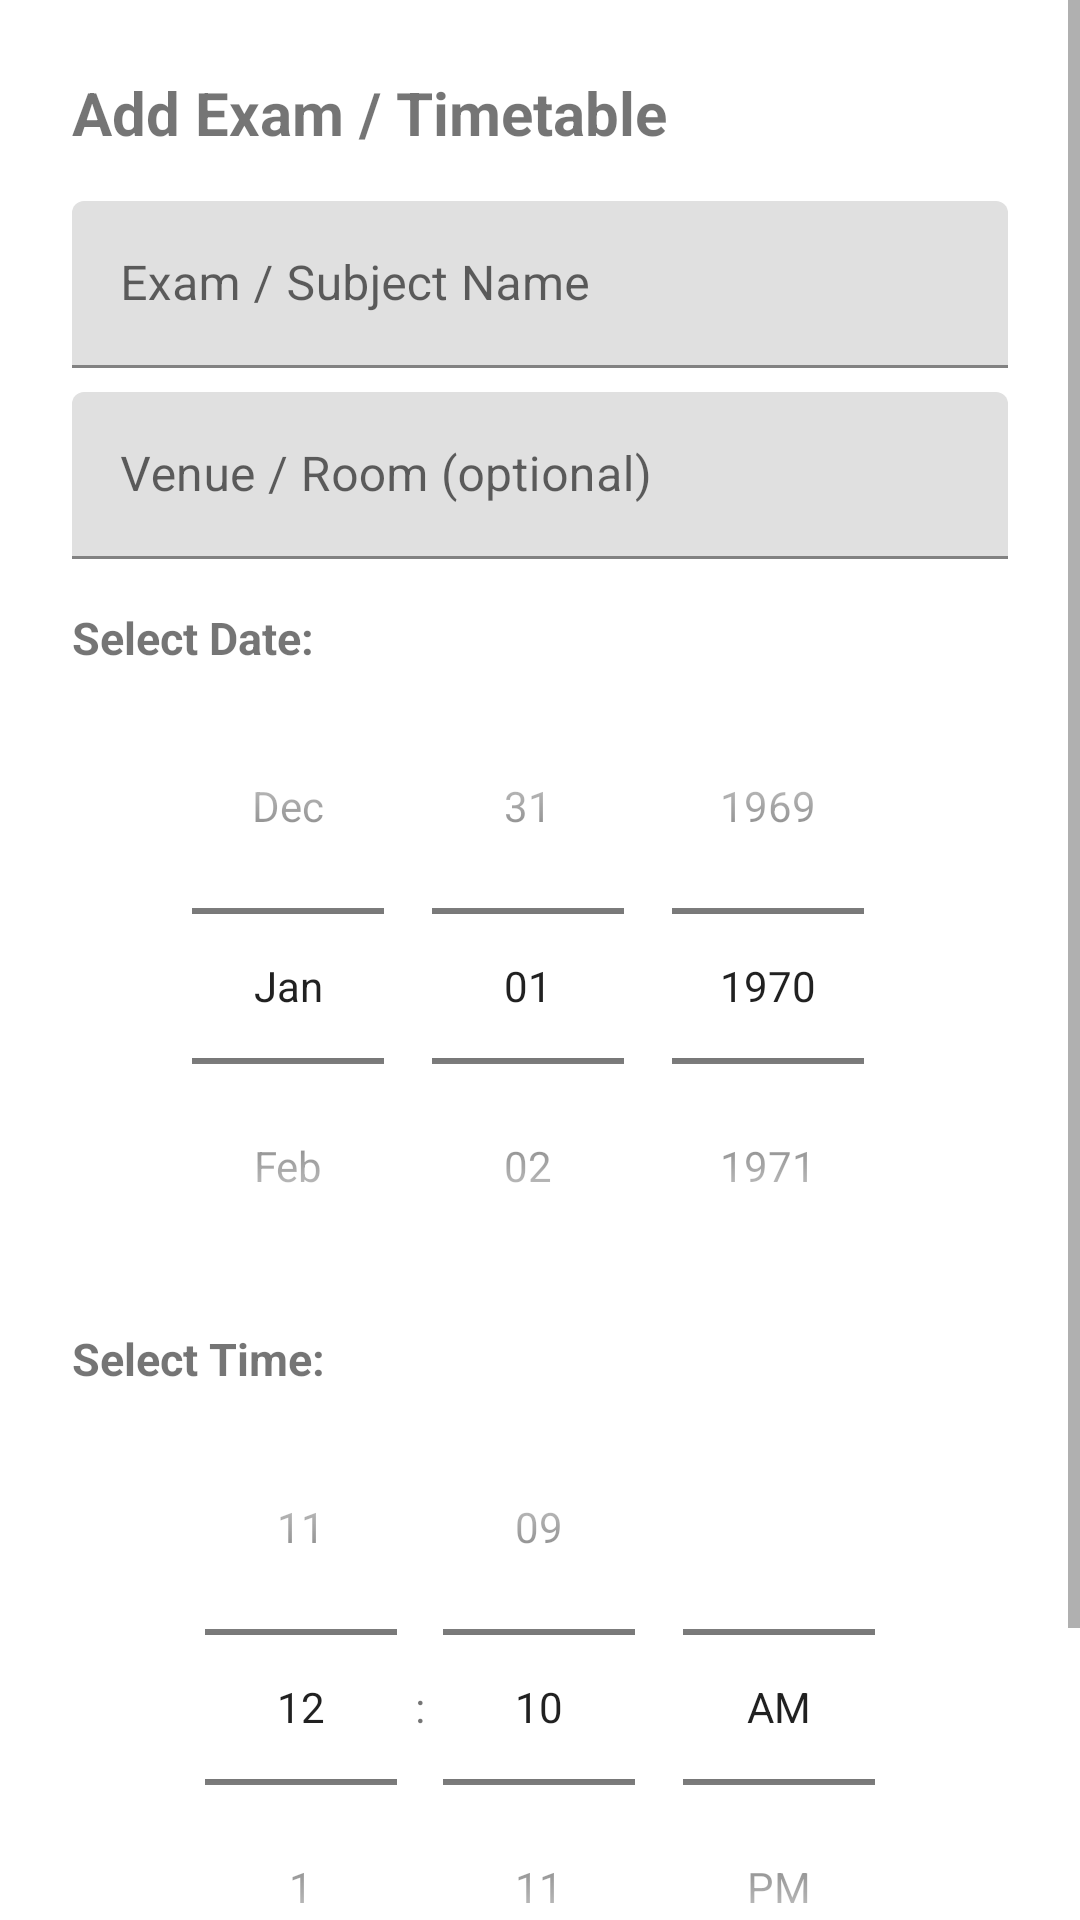

Produce the Android XML layout that renders to this screen, including the resource entries it uses.
<!-- AndroidManifest.xml: application theme Theme.ExamFeverPlanner -->
<!-- res/layout/dialog_add_exam.xml -->
<?xml version="1.0" encoding="utf-8"?>
<ScrollView xmlns:android="http://schemas.android.com/apk/res/android"
    android:layout_width="match_parent"
    android:layout_height="wrap_content">

    <LinearLayout
        android:layout_width="match_parent"
        android:layout_height="wrap_content"
        android:orientation="vertical"
        android:padding="24dp">

        <TextView
            android:id="@+id/tv_dialog_exam_title"
            android:layout_width="wrap_content"
            android:layout_height="wrap_content"
            android:text="@string/add_exam_timetable"
            android:textSize="20sp"
            android:textStyle="bold"
            android:layout_marginBottom="16dp" />

        
        <com.google.android.material.textfield.TextInputLayout
            android:layout_width="match_parent"
            android:layout_height="wrap_content"
            android:hint="@string/exam_subject_name_hint">
            <com.google.android.material.textfield.TextInputEditText
                android:id="@+id/edit_text_exam_name"
                android:layout_width="match_parent"
                android:layout_height="wrap_content"
                android:inputType="textCapSentences" />
        </com.google.android.material.textfield.TextInputLayout>

        
        <com.google.android.material.textfield.TextInputLayout
            android:layout_width="match_parent"
            android:layout_height="wrap_content"
            android:layout_marginTop="8dp"
            android:hint="@string/venue_hint">
            <com.google.android.material.textfield.TextInputEditText
                android:id="@+id/edit_text_exam_location"
                android:layout_width="match_parent"
                android:layout_height="wrap_content"
                android:inputType="textCapSentences" />
        </com.google.android.material.textfield.TextInputLayout>

        
        <TextView
            android:layout_marginTop="16dp"
            android:layout_width="wrap_content"
            android:layout_height="wrap_content"
            android:text="@string/select_date"
            android:textSize="15sp"
            android:textStyle="bold" />

        <DatePicker
            android:id="@+id/date_picker_exam"
            android:layout_width="match_parent"
            android:layout_height="wrap_content"
            android:calendarViewShown="false"
            android:datePickerMode="spinner" />

        
        <TextView
            android:layout_marginTop="8dp"
            android:layout_width="wrap_content"
            android:layout_height="wrap_content"
            android:text="@string/select_time"
            android:textSize="15sp"
            android:textStyle="bold" />

        <TimePicker
            android:id="@+id/time_picker_exam"
            android:layout_width="match_parent"
            android:layout_height="wrap_content"
            android:timePickerMode="spinner" />

        
        <CheckBox
            android:id="@+id/checkbox_exam_reminder"
            android:layout_width="wrap_content"
            android:layout_height="wrap_content"
            android:layout_marginTop="8dp"
            android:checked="true"
            android:text="@string/set_notif_reminder" />

    </LinearLayout>
</ScrollView>
<!-- resources referenced by this layout -->
<resources>
  <string name="add_exam_timetable">Add Exam / Timetable</string>
  <string name="exam_subject_name_hint">Exam / Subject Name</string>
  <string name="select_date">Select Date:</string>
  <string name="select_time">Select Time:</string>
  <string name="set_notif_reminder">Set notification reminder (1 day before)</string>
  <string name="venue_hint">Venue / Room (optional)</string>
  <style name="Theme.ExamFeverPlanner" parent="Theme.MaterialComponents.DayNight.NoActionBar">
          <item name="colorPrimary">@color/blue_500</item>
          <item name="colorPrimaryVariant">@color/blue_700</item>
          <item name="colorOnPrimary">@color/white</item>
          <item name="colorSecondary">@color/teal_200</item>
          <item name="colorSecondaryVariant">@color/teal_700</item>
          <item name="colorOnSecondary">@color/black</item>
          <item name="android:statusBarColor" tools:targetApi="l">?attr/colorPrimaryVariant</item>
      </style>
  <color name="blue_500">#FF1976D2</color>
  <color name="blue_700">#FF0D47A1</color>
  <color name="white">#FFFFFFFF</color>
  <color name="teal_200">#FF03DAC5</color>
  <color name="teal_700">#FF018786</color>
  <color name="black">#FF000000</color>
</resources>
